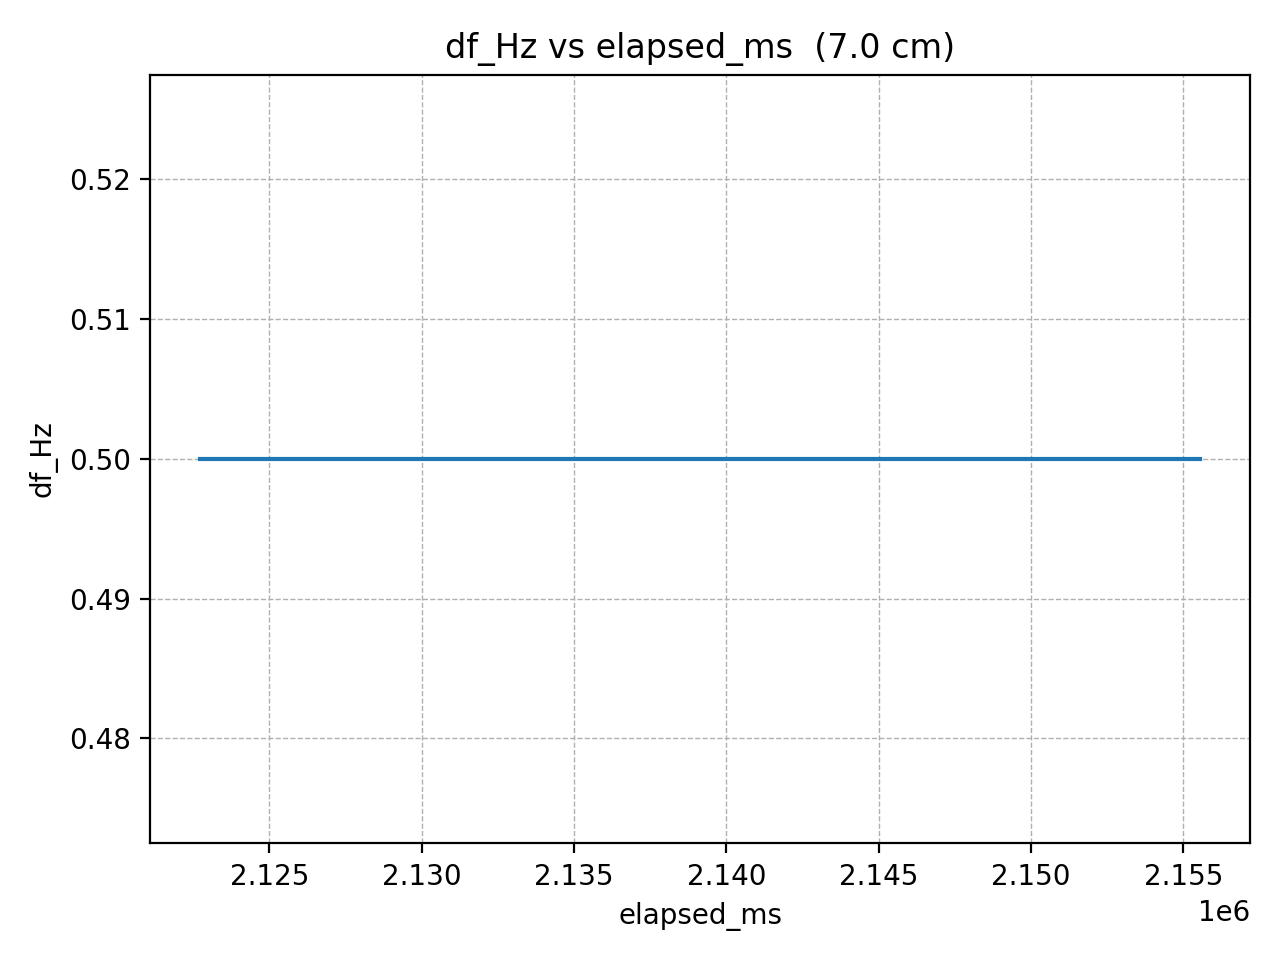

The data file committed next to this chart (first rows):
elapsed_ms, df_Hz
2122734, 0.5
2124785, 0.5
2126836, 0.5
2128887, 0.5
2130938, 0.5
2132989, 0.5
2135040, 0.5
2137091, 0.5
2139142, 0.5
2141193, 0.5
2143244, 0.5
2145295, 0.5
2147346, 0.5
2149397, 0.5
2151448, 0.5
2153499, 0.5
2155550, 0.5
